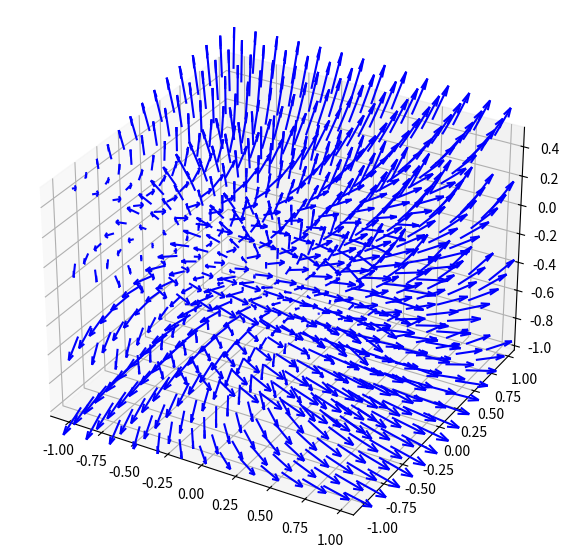

Write Python code to recreate this figure. (Note: this script raises an exception after producing the figure.)
import numpy as np
import matplotlib.pyplot as plt
delta_z = 0.5 # step length in z-direction
x = np.arange(-1, 1, 0.15) #Decides how many points and the range to distribute them on.
y = np.arange(-1, 1, 0.15)
z = np.arange(-1, 1, delta_z)
# 3d point mesh
x, y, z = np.meshgrid(x, y, z)
# the vector field
u = np.sin(x)*np.cos(y) # array with x-coord.
v = np.cos(x+z) # array with y-coord.
w = np.sin(y+z) # array with z-coord.
# set up coordinate system
fig = plt.figure(figsize =(7, 7))
ax = fig.add_subplot(projection="3d")
# plot vector field
ax.quiver(x, y, z, u, v, w, color = "blue", length = 0.2)
# determine interval for plot
ax.axis([-1, 1, -1, 1])
plt.show()